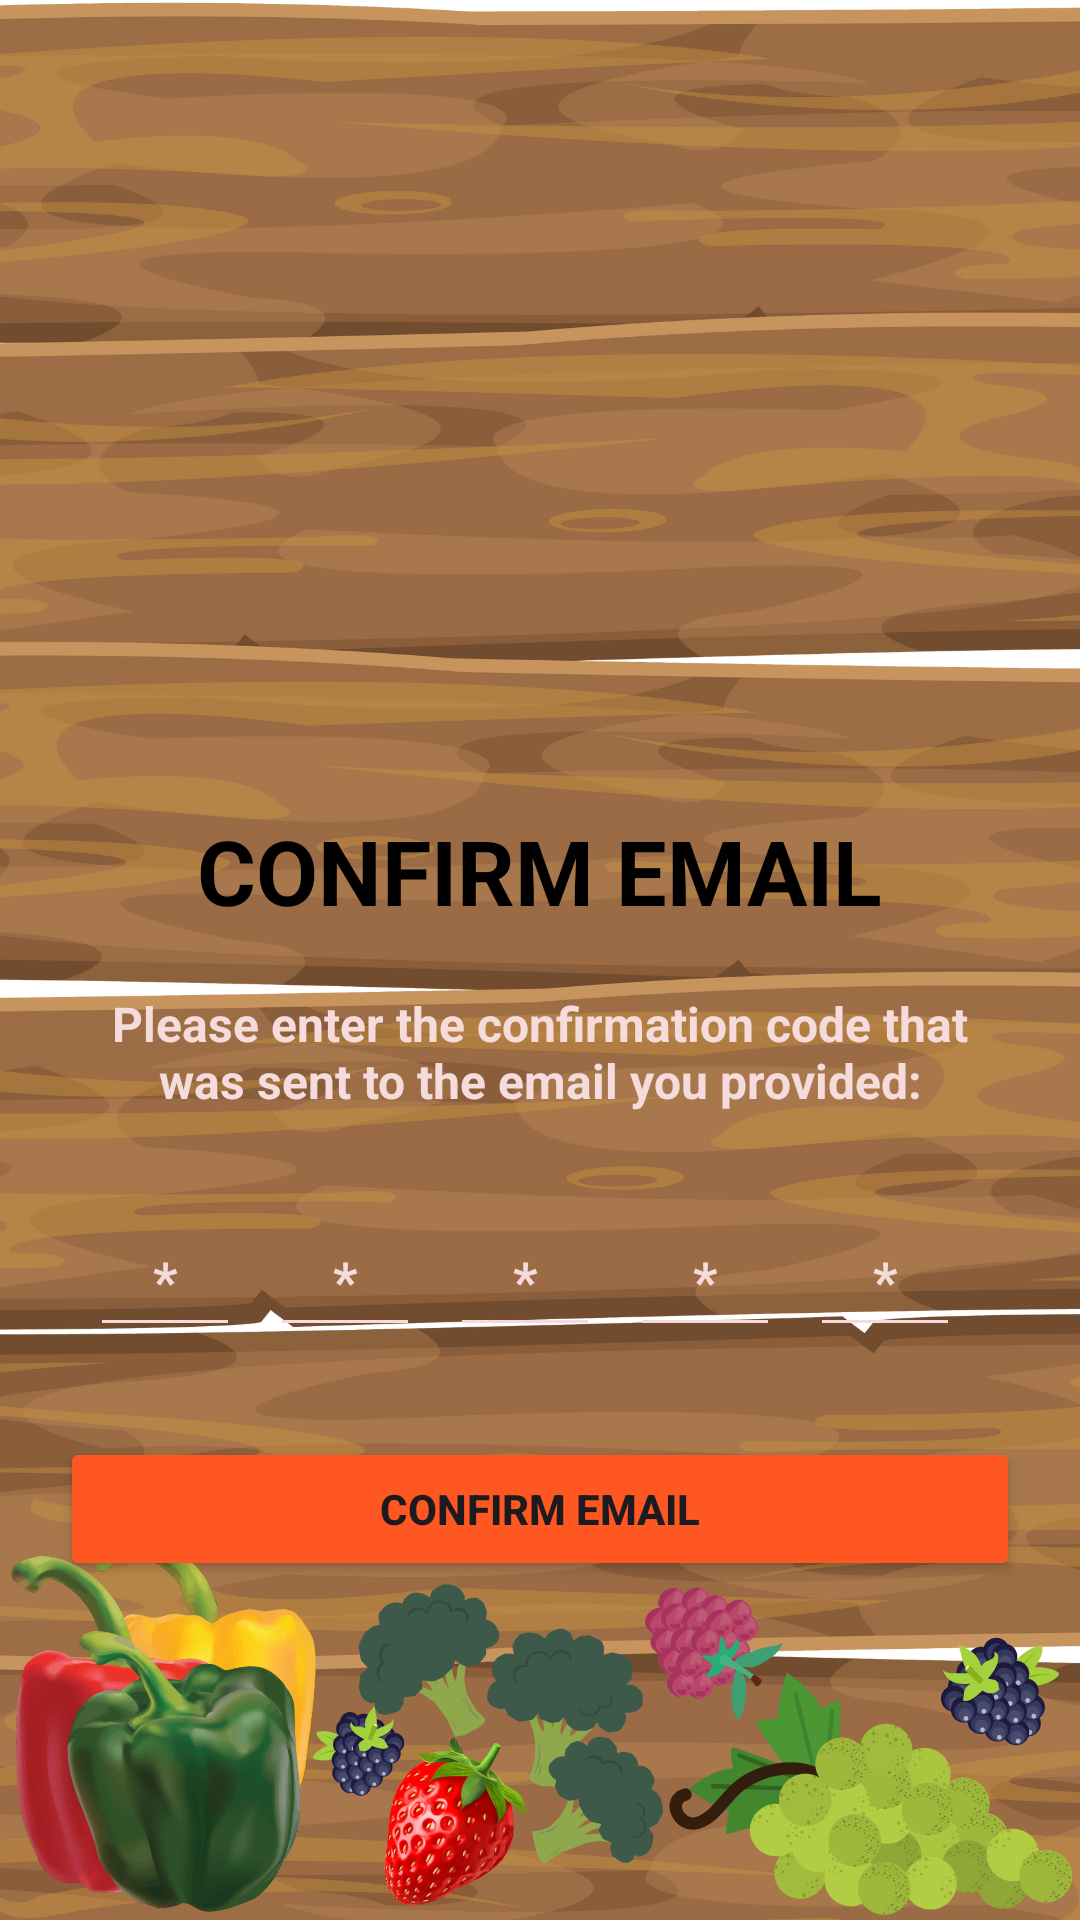

Android layout source for this screen:
<!-- AndroidManifest.xml: application theme Theme.RecipeShare -->
<!-- res/layout/activity_confirm_email.xml -->
<?xml version="1.0" encoding="utf-8"?>
<RelativeLayout xmlns:android="http://schemas.android.com/apk/res/android"
    xmlns:tools="http://schemas.android.com/tools"
    android:layout_width="match_parent"
    android:layout_height="match_parent"
    android:layout_gravity="center_horizontal"
    android:background="@drawable/login_background"
    tools:context=".confirm_email">

    <ImageView
        android:id="@+id/imageView"
        android:layout_width="150dp"
        android:layout_height="150dp"
        android:src="@drawable/ic_launcher_foreground"
        android:layout_centerHorizontal="true"
        android:layout_marginTop="120dp"
        android:contentDescription="@string/app_icon_image" />

    <TextView
        android:id="@+id/title_sign_up"
        android:layout_width="wrap_content"
        android:layout_height="wrap_content"
        android:layout_below="@id/imageView"
        android:layout_centerHorizontal="true"
        android:text="@string/confirm_email"
        android:textAlignment="center"
        android:textColor="@color/black"
        android:textSize="30sp"
        android:textStyle="bold" />

    <TextView
        android:layout_width="match_parent"
        android:layout_height="wrap_content"
        android:id="@+id/textViewInstructions"
        android:layout_below="@id/title_sign_up"
        android:text="@string/please_enter_the_confirmation_code_that_was_sent_to_the_email_you_provided"
        android:textAlignment="center"
        android:textSize="16sp"
        android:textColor="#F5DBDB"
        android:textStyle="bold"
        android:layout_marginStart="30dp"
        android:layout_marginEnd="30dp"
        android:layout_marginTop="20dp"/>

    <GridLayout
        android:layout_width="match_parent"
        android:layout_height="wrap_content"
        android:layout_below="@id/textViewInstructions"
        android:id="@+id/confirmation_code_row"
        android:layout_gravity="center_horizontal"
        android:columnCount="6"
        android:rowCount="1"
        android:layout_marginStart="30dp"
        android:layout_marginEnd="30dp"
        android:layout_marginTop="30dp"
        >

        <EditText
            android:id="@+id/editTextFirstNum"
            android:layout_row="0"
            android:layout_column="0"
            android:layout_width="50dp"
            android:layout_height="wrap_content"
            android:autofillHints="First Number of Confirmation Number"
            android:backgroundTint="#F5DBDB"
            android:hint="@string/asterisk"
            android:textAlignment="center"
            android:textStyle="bold"
            android:textColorHint="#F5DBDB"
            android:inputType="textEmailAddress"
            android:minHeight="48dp"
            android:textColor="#C4F7AA" />

        <EditText
            android:id="@+id/editTextSecondNum"
            android:layout_row="0"
            android:layout_column="1"
            android:layout_width="50dp"
            android:layout_height="wrap_content"
            android:layout_marginStart="10dp"
            android:autofillHints="Enter Last Name"
            android:backgroundTint="#F5DBDB"
            android:hint="@string/asterisk"
            android:textAlignment="center"
            android:textStyle="bold"
            android:textColorHint="#F5DBDB"
            android:inputType="textEmailAddress"
            android:minHeight="48dp"
            android:textColor="#C4F7AA" />

        <EditText
            android:id="@+id/editTextThirdNum"
            android:layout_row="0"
            android:layout_column="2"
            android:layout_width="50dp"
            android:layout_height="wrap_content"
            android:layout_marginStart="10dp"
            android:autofillHints="First Number of Confirmation Number"
            android:backgroundTint="#F5DBDB"
            android:hint="@string/asterisk"
            android:textAlignment="center"
            android:textStyle="bold"
            android:textColorHint="#F5DBDB"
            android:inputType="textEmailAddress"
            android:minHeight="48dp"
            android:textColor="#C4F7AA" />

        <EditText
            android:id="@+id/editTextFourthNum"
            android:layout_row="0"
            android:layout_column="3"
            android:layout_width="50dp"
            android:layout_height="wrap_content"
            android:layout_marginStart="10dp"
            android:autofillHints="Enter Last Name"
            android:backgroundTint="#F5DBDB"
            android:hint="@string/asterisk"
            android:textAlignment="center"
            android:textStyle="bold"
            android:textColorHint="#F5DBDB"
            android:inputType="textEmailAddress"
            android:minHeight="48dp"
            android:textColor="#C4F7AA" />

        <EditText
            android:id="@+id/editTextFifthNum"
            android:layout_row="0"
            android:layout_column="4"
            android:layout_width="50dp"
            android:layout_height="wrap_content"
            android:layout_marginStart="10dp"
            android:autofillHints="First Number of Confirmation Number"
            android:backgroundTint="#F5DBDB"
            android:hint="@string/asterisk"
            android:textAlignment="center"
            android:textStyle="bold"
            android:textColorHint="#F5DBDB"
            android:inputType="textEmailAddress"
            android:minHeight="48dp"
            android:textColor="#C4F7AA" />

        <EditText
            android:id="@+id/editTextSixthNum"
            android:layout_row="0"
            android:layout_column="5"
            android:layout_width="50dp"
            android:layout_height="wrap_content"
            android:layout_marginStart="10dp"
            android:autofillHints="Enter Last Name"
            android:backgroundTint="#F5DBDB"
            android:hint="@string/asterisk"
            android:textAlignment="center"
            android:textStyle="bold"
            android:textColorHint="#F5DBDB"
            android:inputType="textEmailAddress"
            android:minHeight="48dp"
            android:textColor="#C4F7AA" />
    </GridLayout>

    <Button
        android:id="@+id/buttonLogin"
        android:layout_width="350dp"
        android:layout_height="wrap_content"
        android:layout_below="@id/confirmation_code_row"
        android:layout_centerHorizontal="true"
        android:layout_marginStart="20dp"
        android:layout_marginTop="30dp"
        android:layout_marginEnd="20dp"
        android:backgroundTint="#FF5722"
        android:radius="4dp"
        android:shape="rectangle"
        android:text="@string/confirm_email"
        android:textColorLink="#5FBE07"
        android:textStyle="bold" />
</RelativeLayout>
<!-- resources referenced by this layout -->
<resources>
  <color name="black">#FF000000</color>
  <!-- drawable login_background: png bitmap (drawable, 550228 bytes) -->
  <string name="app_icon_image">App Icon Image</string>
  <string name="asterisk">*</string>
  <string name="confirm_email">CONFIRM EMAIL</string>
  <string name="please_enter_the_confirmation_code_that_was_sent_to_the_email_you_provided">Please enter the confirmation code that was sent to the email you provided:</string>
  <style name="Theme.RecipeShare" parent="Base.Theme.RecipeShare" />
  <style name="Base.Theme.RecipeShare" parent="Theme.Material3.DayNight.NoActionBar">
          
          <item name="colorPrimary">#0DCC1C</item>
          <item name="colorSecondary">#FFE403</item>
          <item name="colorTertiary">#FCFCFC</item>
  
          <color name="black">#FF000000</color>
          <color name="white">#FFFFFFFF</color>
          <color name="blue">#288AFF</color>
      </style>
</resources>
